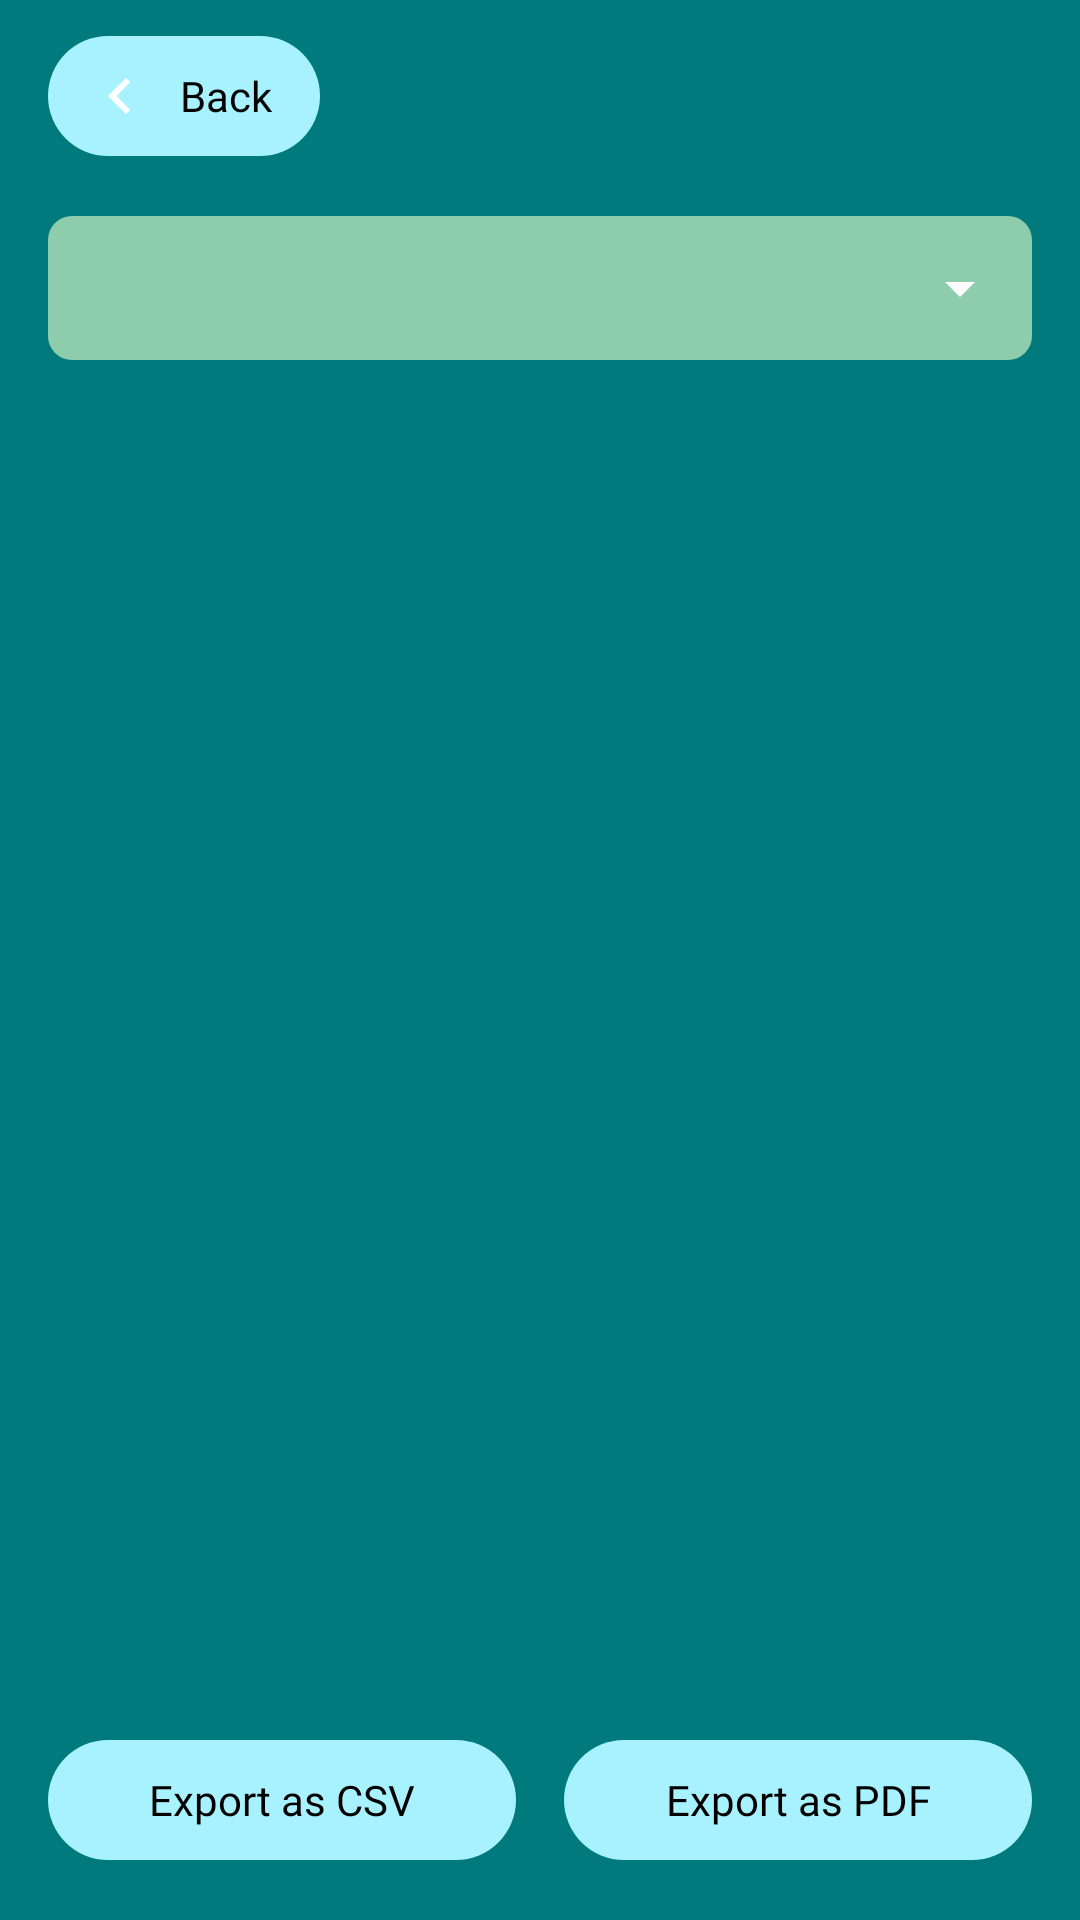

Reconstruct the res/layout file that produces this screen, plus the resources it refers to.
<!-- AndroidManifest.xml: application theme Theme.BudgetBrewer -->
<!-- res/layout/activity_past_months.xml -->
<?xml version="1.0" encoding="utf-8"?>
<LinearLayout xmlns:android="http://schemas.android.com/apk/res/android"
    xmlns:app="http://schemas.android.com/apk/res-auto"
    xmlns:tools="http://schemas.android.com/tools"
    android:layout_width="match_parent"
    android:layout_height="match_parent"
    android:orientation="vertical">

    <com.google.android.material.button.MaterialButton
        android:id="@+id/btnBack"
        style="@style/Widget.BudgetBrewer.Button.Container"
        android:layout_width="wrap_content"
        android:layout_height="48dp"
        android:layout_marginStart="16dp"
        android:layout_marginTop="8dp"
        android:text="@string/back"
        app:icon="@drawable/ic_chevron_left"
        app:iconGravity="textStart"
        android:paddingStart="12dp"
        android:paddingEnd="16dp"
        tools:ignore="VisualLintSystemUi" />

    <Spinner
        android:id="@+id/spinnerPastMonths"
        android:layout_width="match_parent"
        android:layout_height="48dp"
        android:layout_margin="16dp"
        android:background="@drawable/spinner_background"
        android:popupBackground="@drawable/popup_background_rounded"
        android:dropDownWidth="match_parent"
        android:paddingStart="12dp"
        android:paddingEnd="40dp" />

    <ScrollView
        android:layout_width="match_parent"
        android:layout_height="0dp"
        android:layout_weight="1"
        android:contentDescription="@string/preview_pane"
        android:padding="16dp">

        <LinearLayout
            android:id="@+id/previewContainer"
            android:layout_width="match_parent"
            android:layout_height="wrap_content"
            android:orientation="vertical" />
    </ScrollView>

    <LinearLayout
        android:layout_width="match_parent"
        android:layout_height="wrap_content"
        android:orientation="horizontal"
        android:padding="16dp"
        android:gravity="center">

        <com.google.android.material.button.MaterialButton
            android:id="@+id/btnExportCSV"
            style="@style/Widget.BudgetBrewer.Button.Container"
            android:layout_width="0dp"
            android:layout_height="48dp"
            android:layout_weight="1"
            android:layout_marginEnd="8dp"
            android:text="@string/export_month_csv"
            tools:ignore="VisualLintButtonSize" />

        <com.google.android.material.button.MaterialButton
            android:id="@+id/btnExportPDF"
            style="@style/Widget.BudgetBrewer.Button.Container"
            android:layout_width="0dp"
            android:layout_height="48dp"
            android:layout_weight="1"
            android:layout_marginStart="8dp"
            android:text="@string/export_month_pdf"
            tools:ignore="VisualLintButtonSize" />
    </LinearLayout>
</LinearLayout>
<!-- resources referenced by this layout -->
<resources>
  <!-- drawable ic_chevron_left (drawable) -->
  <?xml version="1.0" encoding="utf-8"?>
  <vector xmlns:android="http://schemas.android.com/apk/res/android"
      android:width="24dp"
      android:height="24dp"
      android:viewportWidth="24"
      android:viewportHeight="24">
      <path
          android:fillColor="#FF000000"
          android:pathData="M15.41,7.41L14,6l-6,6 6,6 1.41,-1.41L10.83,12z"/>
  </vector>
  <!-- drawable popup_background_rounded (drawable) -->
  <?xml version="1.0" encoding="utf-8"?>
  <inset xmlns:android="http://schemas.android.com/apk/res/android"
      android:insetLeft="4dp"
      android:insetRight="4dp"
      android:insetTop="0dp"
      android:insetBottom="0dp">
      <shape>
          <solid android:color="@color/bg_popup"/>
          <corners android:radius="12dp"/>
      </shape>
  </inset>
  <!-- drawable spinner_background (drawable) -->
  <layer-list xmlns:android="http://schemas.android.com/apk/res/android">
      
      <item>
          <shape>
              <solid android:color="@color/bg_dialog"/>
              <corners android:radius="8dp"/>
          </shape>
      </item>
      
      <item
          android:drawable="@drawable/ic_arrow_drop_down"
          android:gravity="right|center_vertical"
          android:right="12dp"
          android:width="24dp"
          android:height="24dp" />
  </layer-list>
  <string name="back">Back</string>
  <string name="export_month_csv">Export as CSV</string>
  <string name="export_month_pdf">Export as PDF</string>
  <string name="preview_pane">If contents do not fit screen, scroll down or up to see more</string>
  <style name="Widget.BudgetBrewer.Button.Container" parent="Widget.BudgetBrewer.Button">
          <item name="backgroundTint">@color/btn_on_container</item>
          <item name="android:textColor">@color/text_on_container</item>
      </style>
  <style name="Theme.BudgetBrewer" parent="Theme.MaterialComponents.DayNight.NoActionBar">
          <item name="android:windowBackground">@color/bg_main</item>
          <item name="android:colorBackground">@color/bg_main</item>
          <item name="android:textColor">@color/text_on_main</item>
          <item name="colorControlActivated">@color/focus_highlight</item>
          <item name="android:windowAnimationStyle">@style/CustomActivityAnimation</item>
          <item name="android:statusBarColor">@color/bg_main</item>
          <item name="android:windowDisablePreview">true</item>
          <item name="android:textColorHighlight">@color/focus_highlight</item>
      </style>
  <color name="bg_popup">#A0CEB0</color>
  <color name="bg_dialog">#8DCCAD</color>
  <!-- drawable ic_arrow_drop_down (drawable) -->
  <vector xmlns:android="http://schemas.android.com/apk/res/android"
      android:width="24dp"
      android:height="24dp"
      android:viewportWidth="24"
      android:viewportHeight="24">
      <path
          android:fillColor="#FFFFFF"
          android:pathData="M7,10l5,5 5,-5z"/>
  </vector>
  <color name="btn_on_container">#a8f2ff</color>
  <color name="text_on_container">#000000</color>
  <color name="bg_main">#007A7C</color>
  <color name="text_on_main">#FFFFFF</color>
  <color name="focus_highlight">#8000B8AE</color>
  <style name="CustomActivityAnimation" parent="@android:style/Animation.Activity">
          <item name="android:activityOpenEnterAnimation">@anim/fade_in</item>
          <item name="android:activityOpenExitAnimation">@anim/fade_out</item>
          <item name="android:activityCloseEnterAnimation">@anim/fade_in</item>
          <item name="android:activityCloseExitAnimation">@anim/fade_out</item>
      </style>
  <style name="TextAppearance.BudgetBrewer.Body">
          <item name="android:fontFamily">@font/exo_regular</item>
          <item name="android:textSize">@dimen/text_size_body</item>
          <item name="android:textColor">@color/text_on_main</item>
      </style>
  <style name="ShapeAppearance.BudgetBrewer.Pill" parent="">
          <item name="cornerFamily">rounded</item>
          <item name="cornerSize">100dp</item>
      </style>
  <dimen name="text_size_body">14sp</dimen>
</resources>
